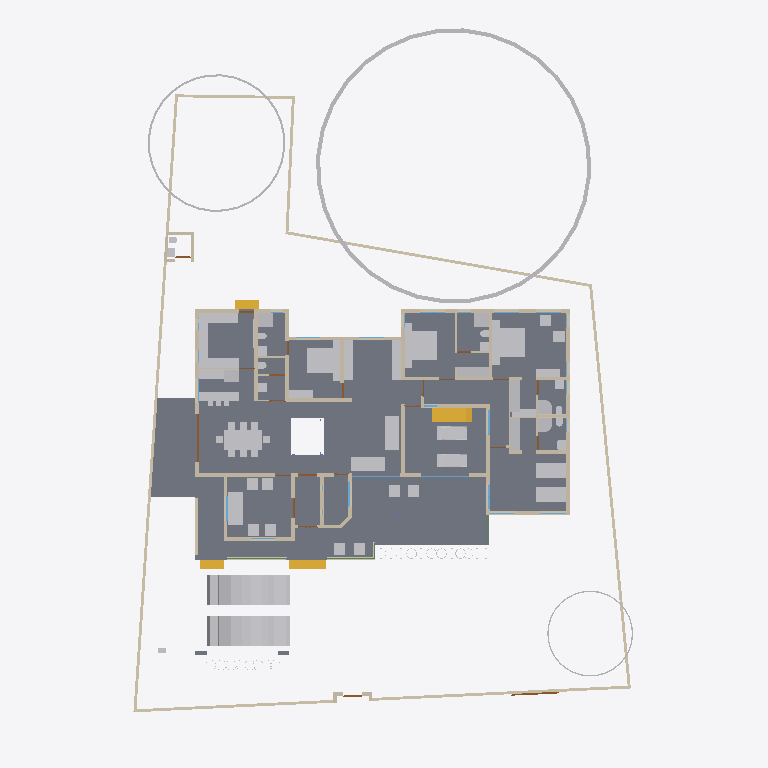
Plan cut of the same IFC building model at storey 'GF' (level 0.45 m, cut at 1.85 m), seen from above with north up, elements coloured by IFC class: 63 other elements (light grey), 52 walls (beige), 9 doors (brown), 6 windows (light blue), 4 slabs (grey), 4 stair flights (yellow), 2 beams (green). Cut surfaces are drawn darker.
Extent 31.4 m × 44.5 m × 17.5 m (x, y, z). Storeys (5): 00 at 0.00 m; GF at 0.45 m; GF Lintel at 2.10 m; FF at 3.45 m; FFtop at 5.70 m. Elements (449): 116 IfcBeam, 76 IfcWall, 55 IfcColumn, 39 IfcFurniture, 27 IfcWindow, 26 IfcDoor, 23 IfcGeographicElement, 16 IfcFurnishingElement, 16 IfcSanitaryTerminal, 11 IfcSlab, 10 IfcSolarDevice, 7 IfcUnitaryEquipment.

HEADER;
FILE_DESCRIPTION(('ViewDefinition[DesignTransferView]'),'2;1');
FILE_NAME('Sreekesh.ifc','2025-01-09T14:33:50+05:30',(),(),'IfcOpenShell 0.8.0','Bonsai 0.8.0','Nobody');
FILE_SCHEMA(('IFC4X3'));
ENDSEC;
DATA;
#1=IFCPROJECT('0aPvmvJuf5owphcfiKWAsN',$,'My Project',$,$,$,$,(#14,#26),#9);
#30=IFCSITE('3jTVXq97zE2OZTfzZH9iYT',$,'My Site',$,$,#53,$,$,$,$,$,$,$,$);
#65094=IFCSITE('2fYgYmrKX9qBU4UTrnxcjg',$,'Site',$,$,#159267,#65100,$,$,$,$,$,$,$);
#36=IFCBUILDING('3Bt1MypEf4fuqFfshm9kTs',$,'My Building',$,$,#59,$,$,$,$,$,$);
#42=IFCBUILDINGSTOREY('3Yt8GBe1vE1Byt_$JKaQnQ',$,'GF',$,$,#7313,$,$,$,$);
#8023=IFCBUILDINGSTOREY('3LNq90aff4Xhn4xfthWyFx',$,'00',$,$,#8039,$,$,$,$);
#71986=IFCBUILDINGSTOREY('1ZF$IMkzjA5efl8XVVA8ry',$,'FFtop',$,$,#72046,$,$,$,$);
#72129=IFCBUILDINGSTOREY('1Nt2vvvNTB5u0X$NIke4ti',$,'GF Lintel',$,$,#72420,$,$,$,$);
#83382=IFCBUILDINGSTOREY('2do7yjy$r1eOSN7_GxsK9f',$,'FF',$,$,#83409,$,$,$,$);
#4965=IFCSLAB('05XQefoFT1EQ6Gbva0q3wM',$,'Slab',$,$,#123274,#4980,$,$);
#189205=IFCSLAB('09UGVQSjzDW8naYIH8uxmw',$,'Slab',$,$,#189206,#189226,$,$);
#158109=IFCGEOGRAPHICELEMENT('1ICn9VC11DLu$jSeyjW6na',$,'GeographicElement',$,$,#159277,#158141,$,$);
#70155=IFCVEHICLE('3fs_92XJnE9xh12t4cEAUA',$,'Vehicle',$,$,#189081,#70187,$,$);
#146729=IFCVEHICLE('0zRPRsukT96P6cuFPGiKs1',$,'Vehicle',$,$,#189086,#146742,$,$);
#117253=IFCWALL('2NQIKohcDAsQMbNSTdACJd',$,'Wall.049',$,$,#159242,#117264,$,$);
#33073=IFCFURNITURE('1R50XvKDL8EfbTnGY_njcY',$,'Furniture',$,$,#33273,#33105,$,$);
#66022=IFCWALL('2FUeR5sFb9uwjJGdeVWABU',$,'Wall',$,$,#159177,#66028,$,$);
#35081=IFCFURNITURE('24hcVyXrH4tf35GE4proyw',$,'Furniture',$,$,#87243,#35113,$,$);
#40270=IFCFURNITURE('1aP3zeWsL0ZQXEuRipuWXs',$,'Furniture',$,$,#87248,#40283,$,$);
#158156=IFCGEOGRAPHICELEMENT('2JlHSkVhjCZPlJyc1W8A6K',$,'GeographicElement',$,$,#159282,#158188,$,$);
#65997=IFCWALL('1DC2$ngnnDR8Q9h6mAR0js',$,'Wall',$,$,#159167,#66003,$,$);
#76812=IFCFURNITURE('0TjK6ZDxX03eSWHk61hTjB',$,'Furniture',$,$,#87253,#87231,$,$);
#90359=IFCWALL('3p_Mlr$7n7WPwtZxEevqS4',$,'Wall',$,$,#90403,#90370,$,$);
#110356=IFCWALL('3Jc2L501zCIf2lBfrewdbK',$,'Wall',$,$,#159232,#110367,$,$);
#3067=IFCWALL('3GZ$skLXf6OgGR8mfLciD_',$,'Wall',$,$,#67007,#3073,$,$);
#109955=IFCWALL('0m53cJKujAOwiy8OxGf4Uf',$,'Wall',$,$,#159212,#109966,$,$);
#42875=IFCSTAIRFLIGHT('2cVz_X6LPDKfjjrhhLysVG',$,'StairFlight.003',$,$,#68993,#42907,$,12,11,0.191666662693024,0.150000005960464,.STRAIGHT.);
#119695=IFCFURNITURE('0QVhsRe3v2xh1mazg7g3pY',$,'Furniture',$,$,#123249,#119726,$,$);
#33203=IFCFURNITURE('17qZxJfnjAUwxgeyWuttn3',$,'Furniture',$,$,#120496,#33235,$,$);
#33248=IFCFURNITURE('2bin7WsULDjPeLfYKRFVAv',$,'Furniture',$,$,#120501,#33261,$,$);
#40382=IFCFURNITURE('3pKgwG2ITCbQ1PcX8XbhFK',$,'Furniture',$,$,#40436,#40414,$,$);
#40437=IFCFURNITURE('0T3ErBLYfCbANjLJsek21j',$,'Furniture.012',$,$,#40810,#40450,$,$);
#76538=IFCFURNISHINGELEMENT('1PKXkolUT7L8RJ_W7XPztu',$,'FurnishingElement',$,$,#151931,#76551,$);
#2872=IFCWALL('0VICnwrYLCM9IhHcjSiD9g',$,'Wall',$,$,#120443,#2879,$,$);
#109143=IFCFURNISHINGELEMENT('3KpUEHE0nDWgqpOiwOz5y0',$,'FurnishingElement',$,$,#109187,#109175,$);
#109229=IFCFURNISHINGELEMENT('2qk1d3UXD2hgEJ5vc6KQZN',$,'FurnishingElement',$,$,#109352,#109242,$);
#76486=IFCFURNISHINGELEMENT('39PQ2BmvTCd9T$q1eK8eE8',$,'FurnishingElement',$,$,#151926,#76518,$);
#65972=IFCWALL('1ECWXgbZrERf$r6Mue6DMZ',$,'Wall',$,$,#159162,#65978,$,$);
#65878=IFCWALL('1RxXXtAKb3$uqm3spal5Ab',$,'Wall.049',$,$,#159252,#65884,$,$);
#109389=IFCFURNISHINGELEMENT('2eQ9uL$OD2E9oWgv9ZYd3O',$,'FurnishingElement',$,$,#109815,#109402,$);
#114033=IFCFURNISHINGELEMENT('3Wz92t1tb8CAYEiXUnbJ22',$,'FurnishingElement',$,$,#151936,#114046,$);
#114059=IFCFURNISHINGELEMENT('1LQI7xOmj38888qvKGMeHS',$,'FurnishingElement',$,$,#120766,#114072,$);
#2959=IFCWALL('3OEI3BHmD4XPtrMwXvI884',$,'Wall',$,$,#22909,#2970,$,$);
#41614=IFCSTAIRFLIGHT('3mjK21MVj5Wxp88atmNL9l',$,'StairFlight',$,$,#143920,#41646,$,2,1,0.150000005960464,0.25,.STRAIGHT.);
#158203=IFCGEOGRAPHICELEMENT('37Vx292DPFfAnJSxKqR2Rg',$,'GeographicElement',$,$,#159287,#158235,$,$);
#3520=IFCWALL('1kfIyPN_b4JPSDED46DDvv',$,'Wall',$,$,#67320,#3526,$,$);
#65947=IFCWALL('08s$eE7qfC1vtHJbeTdsNK',$,'Wall',$,$,#159172,#65953,$,$);
#51281=IFCFURNITURE('055N_$xmX9ZQbc0CYFtvE3',$,'Furniture',$,$,#73867,#73671,$,$);
#51371=IFCFURNITURE('0yYwZAg3jFQvkxBxQ0MGp1',$,'Furniture',$,$,#74041,#73713,$,$);
#73976=IFCFURNITURE('0_rDbuDo58VxsMmqMXWGXl',$,'Furniture',$,$,#74076,#73989,$,$);
#4009=IFCWALL('2lHSG51rHEfeNsY_Rnf304',$,'Wall',$,$,#120415,#4020,$,$);
#18042=IFCWALL('3bhXUDB39FaPZW_NASdZlT',$,'Wall',$,$,#18329,#18053,$,$);
#109698=IFCFURNISHINGELEMENT('0bjgv$mV9BLfFQB4C5E4Fs',$,'FurnishingElement',$,$,#109825,#109711,$);
#18348=IFCWALL('1c7n2BYDr8yh53xvaRXxqS',$,'Wall',$,$,#19372,#18359,$,$);
#18672=IFCWALL('0s5YaOi8jF58ocUKtzFB68',$,'Wall',$,$,#147451,#18683,$,$);
#18016=IFCWALL('2qNYwIywzDnw0eOADeB3_0',$,'Wall',$,$,#28241,#18027,$,$);
#3151=IFCWALL('2frHB1bR9FtP23RXamn7Ko',$,'Wall',$,$,#67068,#3162,$,$);
#109363=IFCFURNISHINGELEMENT('0bAUBsPx10d8Mx73bRwCRJ',$,'FurnishingElement',$,$,#109388,#109376,$);
#18194=IFCWALL('1AbV9w0nLBfPekv$ii5eki',$,'Wall',$,$,#28370,#18205,$,$);
#18392=IFCWALL('2Hkjxieqv1Fue5ySQ6NeWL',$,'Wall',$,$,#18393,#18403,$,$);
#18646=IFCWALL('20GHUXbGDFDBHE5XphavUy',$,'Wall',$,$,#93006,#18657,$,$);
#4130=IFCWALL('1AvIXg7ED1P9NhJbZDV_E1',$,'Wall',$,$,#120546,#4141,$,$);
#18525=IFCWALL('2nl9frQ2v9fwHEG6jroVG1',$,'Wall',$,$,#65610,#18536,$,$);
#41688=IFCSTAIRFLIGHT('0VcD2gJAfBIuw$lMxDzKKO',$,'StairFlight',$,$,#143925,#118718,$,2,1,0.150000005960464,0.25,.STRAIGHT.);
#79990=IFCSTAIRFLIGHT('1DnY2XVefC_QhnIFzju6yh',$,'StairFlight',$,$,#80105,#148959,$,$,$,$,$,$);
#50229=IFCSANITARYTERMINAL('1fOwUzmtv9afxOsUQO0pB7',$,'SanitaryTerminal',$,$,#51448,#50242,$,$);
#52186=IFCSANITARYTERMINAL('31xwdd6k9ESw7YnQ1LspId',$,'SanitaryTerminal',$,$,#52351,#52199,$,$);
#16913=IFCWALL('3FSYpd1tn9SgCqZ8sPMfkT',$,'Wall',$,$,#143024,#16924,$,$);
#78352=IFCFURNITURE('3keQdM9i5FJ9JBwmsM_Qg3',$,'Furniture',$,$,#80030,#78365,$,$);
#80282=IFCFURNITURE('3InpbPAMj2MBzrSOMYlvHV',$,'Furniture',$,$,#80408,#80295,$,$);
#18588=IFCWALL('0dH3P3qYrCC8jvNsEw9m9T',$,'Wall',$,$,#35030,#18599,$,$);
#51057=IFCSANITARYTERMINAL('1TZeRF9t54uwS6h95ZvvLS',$,'SanitaryTerminal',$,$,#109845,#109527,$,$);
#106041=IFCSANITARYTERMINAL('3sA1eoE299ufpxJw1HaYmz',$,'SanitaryTerminal',$,$,#106132,#109542,$,$);
#108552=IFCELECTRICAPPLIANCE('2MsiRa6yz7avswEDtIbGhH',$,'ElectricAppliance',$,$,#109223,#108584,$,$);
#4193=IFCWALL('1S26G2gIX1gA7ikyBlvCVo',$,'Wall',$,$,#120551,#4204,$,$);
#18431=IFCWALL('0_Fa$t1jbFZejYJKQtXQPU',$,'Wall',$,$,#18511,#18442,$,$);
#23938=IFCWALL('0ZZEq2syzEPfO9qD2AQWDv',$,'Wall',$,$,#24127,#23949,$,$);
#72992=IFCWALL('0nKeLZCI54WeIG0cLfl1fW',$,'Wall',$,$,#149027,#73003,$,$);
#73868=IFCFURNITURE('0sWiAZchD9CQr_lkdFZUTW',$,'Furniture',$,$,#74071,#73942,$,$);
#4072=IFCWALL('0Y3rN168r7Jxb0OqetfU7X',$,'Wall',$,$,#120531,#4083,$,$);
#119648=IFCFURNITURE('1JYWbcuBf30ORcWZXivos0',$,'Furniture',$,$,#147479,#147144,$,$);
#34185=IFCFURNITURE('2BE9a6LpL91PCj4_J$x9Rr',$,'Furniture',$,$,#147540,#147166,$,$);
#34206=IFCFURNITURE('0Tjm9jror8bPxG689sHAj8',$,'Furniture',$,$,#147545,#147188,$,$);
#34232=IFCFURNITURE('0VTCb1Evn558OH68N69Eaz',$,'Furniture',$,$,#147550,#147210,$,$);
#35844=IFCFURNITURE('18HlnwBc9DnAvKFnG7c4d9',$,'Furniture',$,$,#147555,#147232,$,$);
#35870=IFCFURNITURE('0zixzxSUv7NBPjkhBn6BwL',$,'Furniture',$,$,#147560,#147254,$,$);
#119601=IFCFURNITURE('3zxgQVx3X9e9K7Uitk4v3$',$,'Furniture',$,$,#147570,#147298,$,$);
#119627=IFCFURNITURE('0dDpUaa6nCsfvkcRPls5fd',$,'Furniture',$,$,#147575,#147320,$,$);
#120632=IFCWALL('2Lqjpf9Aj0Vh1iBvOWYUCR',$,'Wall',$,$,#147469,#120643,$,$);
#147480=IFCFURNITURE('00YQdIzvr0bv6uDTc6vlmO',$,'Furniture',$,$,#147585,#147493,$,$);
#24001=IFCWALL('3hphgpD2b28xqT53FPskSj',$,'Wall',$,$,#46914,#24012,$,$);
#35896=IFCFURNITURE('076SYXiXP7jhnOyre$gCoP',$,'Furniture',$,$,#147565,#147276,$,$);
#72748=IFCWALL('1UbR72eUH7cw3XKVuvBX9f',$,'Wall',$,$,#143930,#72759,$,$);
#4400=IFCWALL('2EfOldwLX0nA3x6s$146tT',$,'Wall',$,$,#143154,#4411,$,$);
#24504=IFCWALL('2_1GARUmnBv8h1fVKiMUG8',$,'Wall',$,$,#51319,#24515,$,$);
#26789=IFCDOOR('3HF$fS8tX7kw4y81dHWRkr',$,'Door',$,$,#148981,#26820,$,$,$,$,$,$);
#72848=IFCWALL('2qzh75b3r6CuQdi0PydTsC',$,'Wall',$,$,#143498,#72859,$,$);
#52207=IFCSANITARYTERMINAL('1n5C8zUKXDff8l5gxkv8r8',$,'SanitaryTerminal',$,$,#52356,#52220,$,$);
#51158=IFCSANITARYTERMINAL('3QJcMKfmH65Aqe43mag0dZ',$,'SanitaryTerminal',$,$,#106127,#51190,$,$);
#4251=IFCWALL('0Bt3ZVIAf4Xxxu9dLd3uEo',$,'Wall',$,$,#143190,#4262,$,$);
#116908=IFCWALL('1k3YgD4uj5vPZWbPgSVuxU',$,'Wall.049',$,$,#159257,#116919,$,$);
#116735=IFCDOOR('1dZUIR_mr60wAZddeiCYTI',$,'Door',$,$,#159222,#116767,$,1.79999995231628,3.0,$,$,$);
#23875=IFCWALL('0DClOP6mT1CvFzGeMn9ZJc',$,'Wall',$,$,#46962,#23886,$,$);
#51397=IFCSANITARYTERMINAL('3twKXpJgX3DQcQMUJPSheZ',$,'SanitaryTerminal',$,$,#105095,#51410,$,$);
#51423=IFCSANITARYTERMINAL('18z7FcoXnDNBlGLHlFK4nn',$,'SanitaryTerminal',$,$,#52346,#51436,$,$);
#52306=IFCSANITARYTERMINAL('2gt_GNNGfB4AgAa5J8C0HU',$,'SanitaryTerminal',$,$,#52361,#52319,$,$);
#117002=IFCWALL('2_YAAq8JL4QhCYm3Y6yZZ5',$,'Wall.049',$,$,#159227,#117013,$,$);
#117772=IFCSANITARYTERMINAL('1rHEL7fvD0LBOSYwTPUW$U',$,'SanitaryTerminal',$,$,#159157,#117785,$,$);
#23640=IFCWALL('0_SaQ7wpHF8PQbZNvLqwvm',$,'Wall',$,$,#67555,#23651,$,$);
#110674=IFCWALL('1a_hfYQo5DRgtEum677ZGl',$,'Wall',$,$,#159207,#110685,$,$);
#117175=IFCWALL('2YdZCtJCP1Au39pr0cy4Kb',$,'Wall.049',$,$,#159247,#117186,$,$);
#87074=IFCFURNITURE('30UJjqf1X57hbrPqq67ADj',$,'Furniture',$,$,#87263,#87087,$,$);
#87048=IFCFURNITURE('3SbcOvQD51GhDFdMrfJy7o',$,'Furniture',$,$,#87258,#87061,$,$);
#96485=IFCBEAM('28BEpp1Uf12OsJWEpQ34DU',$,'Beam',$,$,#143680,#96496,$,$);
#50991=IFCSANITARYTERMINAL('0GB2bgiOH15uJz6S3YOFE7',$,'SanitaryTerminal',$,$,#74710,#51023,$,$);
#86967=IFCFURNITURE('2XUZmvobvC1gsAzioRJWb7',$,'Furniture',$,$,#87026,#86999,$,$);
#87027=IFCFURNITURE('3Mt86jJJP8ieSvneq7zau6',$,'Furniture',$,$,#87073,#87040,$,$);
#87116=IFCFURNITURE('1K5CC3v$51_RkeRHCfWF1K',$,'Furniture',$,$,#87273,#87129,$,$);
#87095=IFCFURNITURE('2nTbUK8Q9CwehFexi7HpJk',$,'Furniture',$,$,#87268,#87108,$,$);
#23777=IFCWALL('1ASg6knUz7cALk6Wf7iLsx',$,'Wall',$,$,#23937,#23788,$,$);
#105972=IFCWALL('0bPDHVwa5FiOveHzhcviJH',$,'Wall',$,$,#109593,#106003,$,$);
#51036=IFCSANITARYTERMINAL('1oYJZEuYn6UPxzZKY4nwwf',$,'SanitaryTerminal',$,$,#106122,#51049,$,$);
#52254=IFCSANITARYTERMINAL('0CLxKRUfL0sefcecWCHHyo',$,'SanitaryTerminal',$,$,#52279,#52267,$,$);
#22728=IFCWALL('0eBbQlH7v64usfOLZyJNbw',$,'Wall',$,$,#22771,#22739,$,$);
#25114=IFCWINDOW('2vdoin4Ez7qxSmbk8c9XQH',$,'Window',$,$,#123209,#25145,$,$,$,$,$,$);
#46589=IFCWINDOW('1r0Jv0F390ze_6QMSTbGDv',$,'Window',$,$,#68822,#46620,$,$,$,$,$,$);
#4282=IFCWALL('3LtaSWCE92ufRXUd3DO8_e',$,'Wall',$,$,#143129,#4293,$,$);
#29270=IFCWINDOW('3GxmHADO1DPPnexShW0xza',$,'Window',$,$,#113112,#99898,$,1.29999995231628,1.54999995231628,$,$,$);
#114147=IFCWINDOW('2sgrzFu2H5if_oWqzfdhKg',$,'Window',$,$,#151896,#114219,$,$,$,$,$,$);
#52228=IFCSANITARYTERMINAL('1HsJyymzXExxrUKgJyfWOJ',$,'SanitaryTerminal',$,$,#52253,#52241,$,$);
#100471=IFCWINDOW('3ly7uZN$bElgbY1ypIkt4k',$,'Window',$,$,#120616,#100484,$,2.09999990463257,3.0,$,.TRIPLE_PANEL_VERTICAL.,$);
#100138=IFCWINDOW('03pSbf9VzBmOfvyVNZLBl9',$,'Window',$,$,#120631,#100170,$,2.09999990463257,3.0,$,.TRIPLE_PANEL_VERTICAL.,$);
#96267=IFCBEAM('0kFglTjiD1FOf15fVfBsO6',$,'Beam',$,$,#143425,#96278,$,$);
#107142=IFCSLAB('2X2MSE$PfAlPCABr99DsiG',$,'Slab',$,$,#149395,#107153,$,$);
#117751=IFCSANITARYTERMINAL('0I1RpesKn5LAdjIspjhNBh',$,'SanitaryTerminal',$,$,#159152,#117764,$,$);
#120002=IFCSANITARYTERMINAL('3dUWqEl719YfR1YH8rxBLs',$,'SanitaryTerminal',$,$,#120304,#120015,$,$);
#116971=IFCWALL('08FBn4OWj7ogBqhIhITLuq',$,'Wall.049',$,$,#159262,#116982,$,$);
#107115=IFCSLAB('2WfKfjDrX2bAvlVSkqt8hs',$,'Slab',$,$,#149390,#107130,$,$);
#107859=IFCPUMP('1xebO22lrBbOBADEX1ov09',$,'Pump',$,$,#149420,#107891,$,$);
#4589=IFCWALL('3bxDDefdT5ye1dowu7JjI8',$,'Wall',$,$,#63723,#4600,$,$);
#142855=IFCWALL('3He7Itb7P9dxU082DYUy3x',$,'Wall',$,$,#143019,#142866,$,$);
#72383=IFCDOOR('2SskKnwRPAYvoRGF7Ah4dN',$,'Door',$,$,#72529,#72396,$,2.09999990463257,1.20000004768372,$,.DOUBLE_DOOR_SINGLE_SWING.,$);
#111610=IFCDOOR('0JnVCEbZ93QxaghwOdNV45',$,'Door',$,$,#159147,#111641,$,2.09999990463257,1.20000004768372,$,$,$);
#17070=IFCDOOR('2w3WWGTtP00h8_PNlhTR$b',$,'Door',$,$,#151881,#17101,$,2.09999990463257,1.20000004768372,$,$,$);
#24729=IFCWALL('15QyFwFBn9rgpI0zLt9Ihd',$,'Wall',$,$,#24772,#24740,$,$);
#19383=IFCDOOR('1iKpRkB0jEJRoqpvhm0xIL',$,'Door',$,$,#19469,#19414,$,2.09999990463257,1.0,$,$,$);
#23002=IFCDOOR('2WUee2KrLBSRGy82BK59hh',$,'Door',$,$,#147522,#23033,$,2.09999990463257,1.0,$,$,$);
#63564=IFCDOOR('0WCxxXv4r4l8JCnKbYkfbh',$,'Door',$,$,#63648,#63577,$,2.09999990463257,1.0,$,$,$);
#117669=IFCDOOR('1Oy85YKxL61PqzyfMMUgcU',$,'Door',$,$,#159142,#117700,$,2.09999990463257,1.0,$,$,$);
ENDSEC;
